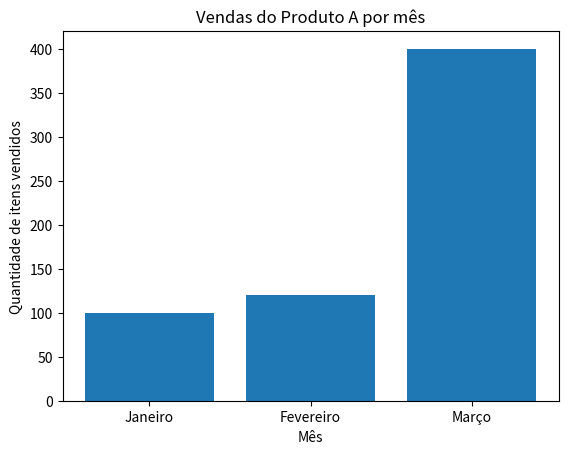

The matplotlib source for this figure:
import pandas as pd
import numpy as np
import matplotlib.pyplot as plt

# Dados de exemplo
dados = [['Janeiro', 'Produto A', 120], ['Fevereiro', 'Produto A', 100], ['Março', 'Produto A', 400], 
         ['Janeiro', 'Produto B', 80], ['Fevereiro', 'Produto B', 200], ['Março', 'Produto B', 300],
         ['Janeiro', 'Produto C', 150], ['Fevereiro', 'Produto C', 250], ['Março', 'Produto C', 100]]

df = pd.DataFrame(dados, columns=['Mes', 'Produto', 'Vendas'])

# Filtra apenas as vendas do Produto A
df_produto_a = df[df['Produto'] == 'Produto A']

# Agrupa as vendas por mês e calcula a soma das quantidades vendidas
vendas_por_mes = df_produto_a.groupby('Mes')['Vendas'].sum()

# Plota um gráfico de barras com as vendas por mês
meses = ['Janeiro', 'Fevereiro', 'Março']
plt.bar(meses, vendas_por_mes)
plt.xlabel('Mês')
plt.ylabel('Quantidade de itens vendidos')
plt.title('Vendas do Produto A por mês')
plt.show()